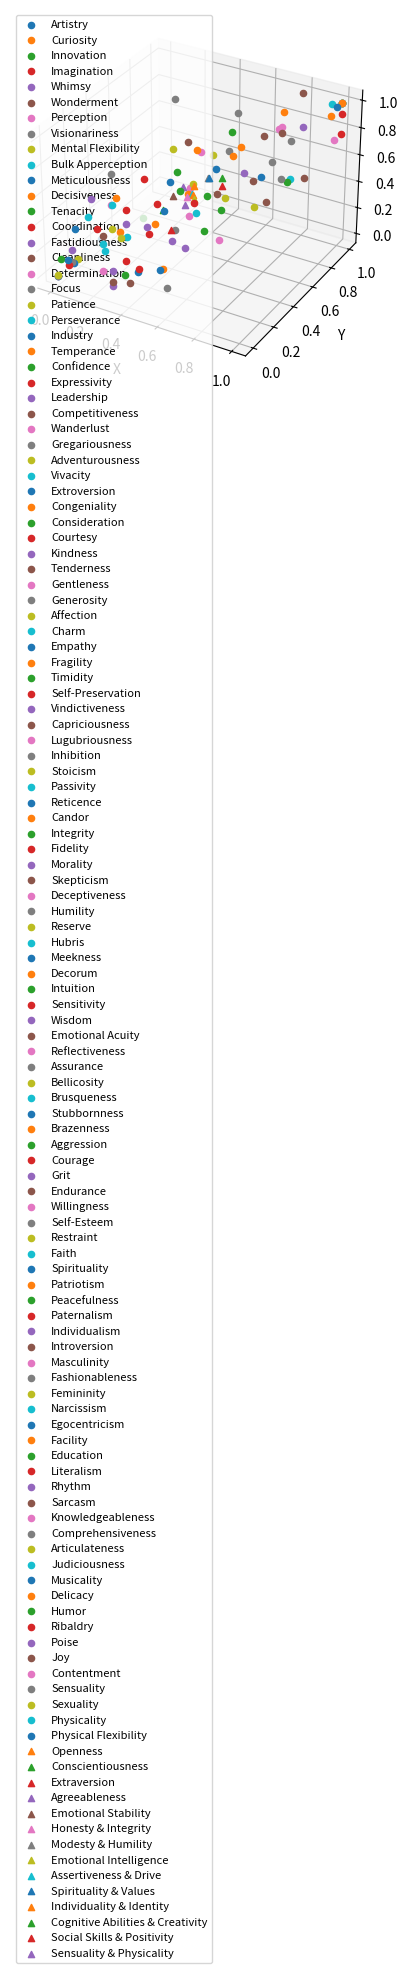

This figure's Python source:
import matplotlib.pyplot as plt
import numpy as np

# Define smaller personality traits as 3D vectors
smaller_traits_list = [
    'Artistry', 'Curiosity', 'Innovation', 'Imagination', 'Whimsy', 'Wonderment',
    'Perception', 'Visionariness', 'Mental Flexibility', 'Bulk Apperception',
    'Meticulousness', 'Decisiveness', 'Tenacity', 'Coordination', 'Fastidiousness', 'Cleanliness',
    'Determination', 'Focus', 'Patience', 'Perseverance', 'Industry', 'Temperance',
    'Confidence', 'Expressivity', 'Leadership', 'Competitiveness', 'Wanderlust', 'Gregariousness',
    'Adventurousness', 'Vivacity', 'Extroversion',
    'Congeniality', 'Consideration', 'Courtesy', 'Kindness', 'Tenderness', 'Gentleness',
    'Generosity', 'Affection', 'Charm', 'Empathy',
    'Fragility', 'Timidity', 'Self-Preservation', 'Vindictiveness', 'Capriciousness', 'Lugubriousness',
    'Inhibition', 'Stoicism', 'Passivity', 'Reticence',
    'Candor', 'Integrity', 'Fidelity', 'Morality', 'Skepticism', 'Deceptiveness',
    'Humility', 'Reserve', 'Hubris', 'Meekness', 'Decorum',
    'Intuition', 'Empathy', 'Sensitivity', 'Wisdom', 'Emotional Acuity', 'Reflectiveness',
    'Assurance', 'Bellicosity', 'Brusqueness', 'Stubbornness', 'Brazenness', 'Aggression',
    'Courage', 'Grit', 'Endurance', 'Willingness', 'Self-Esteem', 'Restraint',
    'Faith', 'Spirituality', 'Patriotism', 'Peacefulness', 'Temperance', 'Paternalism', 'Morality',
    'Individualism', 'Introversion', 'Masculinity', 'Fashionableness', 'Femininity', 'Narcissism', 'Egocentricism',
    'Facility', 'Education', 'Literalism', 'Rhythm', 'Sarcasm', 'Knowledgeableness', 'Comprehensiveness', 'Articulateness',
    'Judiciousness', 'Imagination', 'Musicality', 'Delicacy',
    'Humor', 'Whimsy', 'Sarcasm', 'Ribaldry', 'Charm', 'Poise', 'Decorum', 'Articulateness',
    'Joy', 'Peacefulness', 'Contentment',
    'Sensuality', 'Rhythm', 'Tenderness', 'Sexuality', 'Physicality', 'Physical Flexibility'
]

# Set mean and standard deviation for the normal distribution
mean = 0.5
std_dev = 0.4

# Create a covariance matrix for high correlation and high variance
corr = 0.8
covariance_matrix = np.array([[std_dev ** 2, corr * std_dev ** 2, corr * std_dev ** 2],
                              [corr * std_dev ** 2, std_dev ** 2, corr * std_dev ** 2],
                              [corr * std_dev ** 2, corr * std_dev ** 2, std_dev ** 2]])


# Group the smaller personality traits under the larger personality traits
larger_traits = {

    'Openness': [
        'Artistry', 'Curiosity', 'Innovation', 'Imagination', 'Whimsy', 'Wonderment',
        'Perception', 'Visionariness', 'Mental Flexibility', 'Bulk Apperception'
    ],

    'Conscientiousness': [
        'Meticulousness', 'Decisiveness', 'Tenacity', 'Coordination', 'Fastidiousness',
        'Cleanliness', 'Determination', 'Focus', 'Patience', 'Perseverance', 'Industry', 'Temperance'
    ],
    'Extraversion': [
        'Confidence', 'Expressivity', 'Leadership', 'Competitiveness', 'Wanderlust',
        'Gregariousness', 'Adventurousness', 'Vivacity', 'Extroversion'
    ],

    'Agreeableness': [
        'Congeniality', 'Consideration', 'Courtesy', 'Kindness', 'Tenderness', 'Gentleness',
        'Generosity', 'Affection', 'Charm', 'Empathy'
    ],

    'Emotional Stability': [
        'Fragility', 'Timidity', 'Self-Preservation', 'Vindictiveness', 'Capriciousness',
        'Lugubriousness', 'Inhibition', 'Stoicism', 'Passivity', 'Reticence'
    ],

    'Honesty & Integrity': [
        'Candor', 'Integrity', 'Fidelity', 'Morality', 'Skepticism', 'Deceptiveness'
    ],

    'Modesty & Humility': [
        'Humility', 'Reserve', 'Hubris', 'Meekness', 'Decorum'
    ],

    'Emotional Intelligence': [
        'Intuition', 'Empathy', 'Sensitivity', 'Wisdom', 'Emotional Acuity', 'Reflectiveness'
    ],

    'Assertiveness & Drive': [
        'Assurance', 'Bellicosity', 'Brusqueness', 'Stubbornness', 'Brazenness', 'Aggression',
        'Courage', 'Grit', 'Endurance', 'Willingness', 'Self-Esteem', 'Restraint'
    ],

    'Spirituality & Values': [
        'Faith', 'Spirituality', 'Patriotism', 'Peacefulness', 'Temperance', 'Paternalism', 'Morality'
    ],

    'Individuality & Identity': [
        'Individualism', 'Introversion', 'Masculinity', 'Fashionableness', 'Femininity', 'Narcissism', 'Egocentricism'
    ],

    'Cognitive Abilities & Creativity': [
        'Facility', 'Education', 'Literalism', 'Rhythm', 'Sarcasm', 'Knowledgeableness',
        'Comprehensiveness', 'Articulateness', 'Judiciousness', 'Imagination', 'Musicality', 'Delicacy'
    ],

    'Social Skills & Positivity': [
        'Humor', 'Whimsy', 'Sarcasm', 'Ribaldry', 'Charm', 'Poise', 'Decorum', 'Articulateness',
        'Joy', 'Peacefulness', 'Contentment'
    ],

    'Sensuality & Physicality': [
        'Sensuality', 'Rhythm', 'Tenderness', 'Sexuality', 'Physicality', 'Physical Flexibility'
    ],

}


# Generate random values from correlated multivariate normal distributions for each trait
smaller_traits = {}
for larger_trait, smaller_trait_group in larger_traits.items():
    for trait in smaller_trait_group:
        trait_values = np.random.multivariate_normal([mean, mean, mean], covariance_matrix)
        trait_values_clipped = np.clip(trait_values, 0, 1)
        smaller_traits[trait] = trait_values_clipped


print(smaller_traits)


# Calculate the weighted values for the larger personality traits
def calculate_weighted_value(small_traits, larger_trait_group):
    weighted_sum = np.zeros(3)
    for trait in larger_trait_group:
        weighted_sum += small_traits[trait]
    return weighted_sum / len(larger_trait_group)


def print_larger_trait_values(larger_traits_weights):
    for trait, vec in larger_traits_weights.items():
        print(f"{trait}: {vec}")


larger_traits_weights = {
    trait: calculate_weighted_value(smaller_traits, group) for trait, group in larger_traits.items()
}

print_larger_trait_values(larger_traits_weights)

# Create a 3D scatter plot of the smaller and larger personality traits
fig = plt.figure()
ax = fig.add_subplot(111, projection='3d')

# Plot smaller traits
for trait, vec in smaller_traits.items():
    ax.scatter(vec[0], vec[1], vec[2], marker='o', label=trait)

# Plot larger traits
for trait, vec in larger_traits_weights.items():
    ax.scatter(vec[0], vec[1], vec[2], marker='^', label=trait)

ax.set_xlabel('X')
ax.set_ylabel('Y')
ax.set_zlabel('Z')
ax.legend(loc='upper left', fontsize=8)
plt.show()
